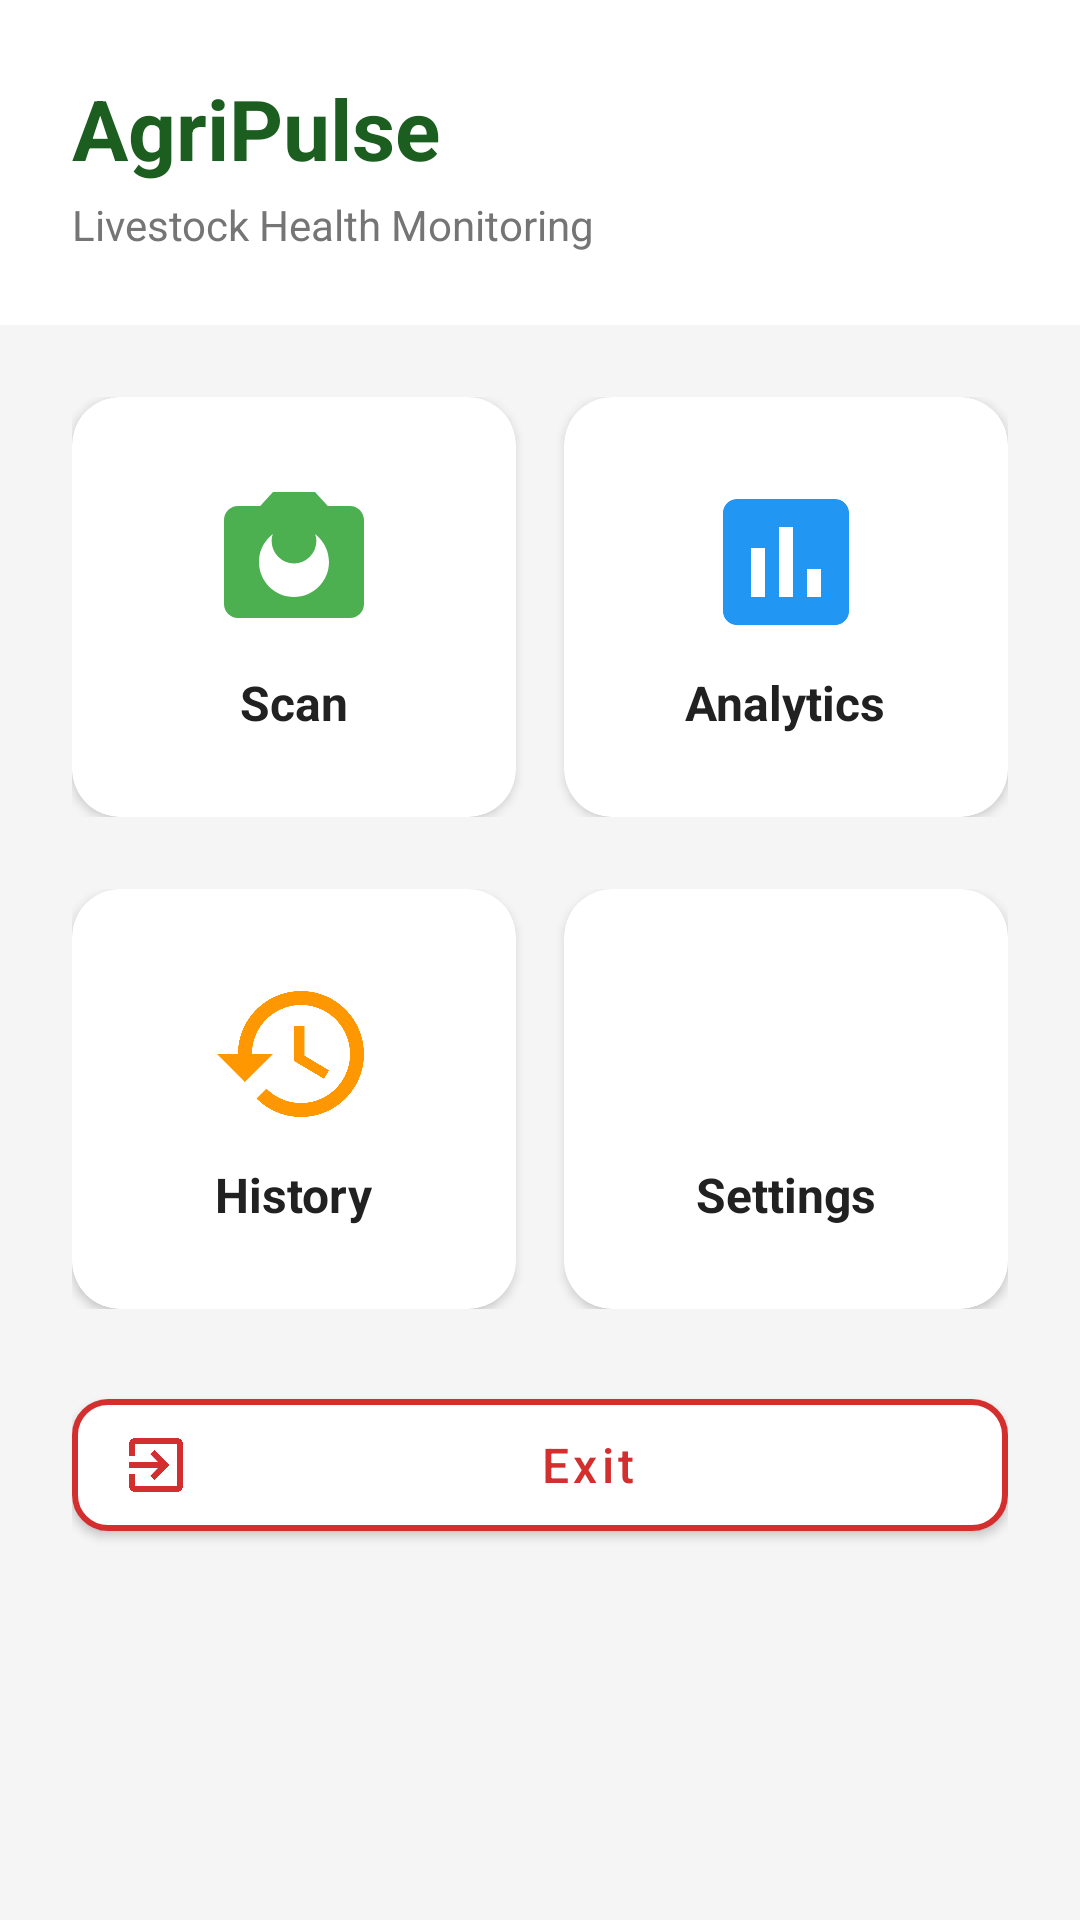

Here is an Android app screen rendered from its layout file. Give the layout XML and the strings, colors and styles it references.
<!-- AndroidManifest.xml: application theme Theme.AceCameraSample -->
<!-- res/layout/fragment_menu.xml -->
<?xml version="1.0" encoding="utf-8"?>
<androidx.constraintlayout.widget.ConstraintLayout
    xmlns:android="http://schemas.android.com/apk/res/android"
    xmlns:app="http://schemas.android.com/apk/res-auto"
    android:layout_width="match_parent"
    android:layout_height="match_parent"
    android:background="#F5F5F5">

    
    <LinearLayout
        android:id="@+id/topBar"
        android:layout_width="0dp"
        android:layout_height="wrap_content"
        android:orientation="vertical"
        android:padding="@dimen/spacing_md"
        android:background="#FFFFFF"
        app:layout_constraintTop_toTopOf="parent"
        app:layout_constraintStart_toStartOf="parent"
        app:layout_constraintEnd_toEndOf="parent">

        <TextView
            android:id="@+id/txtGreeting"
            android:layout_width="wrap_content"
            android:layout_height="wrap_content"
            android:text="AgriPulse"
            android:textSize="28sp"
            android:textStyle="bold"
            android:textColor="#1B5E20"
            android:layout_marginBottom="4dp"/>

        <TextView
            android:layout_width="wrap_content"
            android:layout_height="wrap_content"
            android:text="Livestock Health Monitoring"
            android:textSize="14sp"
            android:textColor="#757575"/>
    </LinearLayout>

    
    <ScrollView
        android:layout_width="0dp"
        android:layout_height="0dp"
        android:fillViewport="true"
        app:layout_constraintTop_toBottomOf="@id/topBar"
        app:layout_constraintBottom_toBottomOf="parent"
        app:layout_constraintStart_toStartOf="parent"
        app:layout_constraintEnd_toEndOf="parent">

        <LinearLayout
            android:layout_width="match_parent"
            android:layout_height="wrap_content"
            android:orientation="vertical"
            android:padding="@dimen/spacing_md">

            
            <LinearLayout
                android:layout_width="match_parent"
                android:layout_height="wrap_content"
                android:orientation="horizontal"
                android:layout_marginBottom="@dimen/spacing_md">

                
                <androidx.cardview.widget.CardView
                    android:id="@+id/cardScan"
                    android:layout_width="0dp"
                    android:layout_height="140dp"
                    android:layout_weight="1"
                    android:layout_marginEnd="8dp"
                    android:focusable="true"
                    android:foreground="@drawable/focus_highlight"
                    app:cardCornerRadius="16dp"
                    app:cardElevation="2dp"
                    app:cardBackgroundColor="#FFFFFF">

                    <LinearLayout
                        android:layout_width="match_parent"
                        android:layout_height="match_parent"
                        android:orientation="vertical"
                        android:gravity="center"
                        android:padding="@dimen/spacing_md">

                        <ImageView
                            android:layout_width="56dp"
                            android:layout_height="56dp"
                            android:src="@drawable/ic_scan"
                            android:contentDescription="Scan"
                            app:tint="#4CAF50"/>

                        <TextView
                            android:layout_width="wrap_content"
                            android:layout_height="wrap_content"
                            android:layout_marginTop="@dimen/spacing_xs"
                            android:text="Scan"
                            android:textSize="16sp"
                            android:textStyle="bold"
                            android:textColor="#212121"/>
                    </LinearLayout>
                </androidx.cardview.widget.CardView>

                
                <androidx.cardview.widget.CardView
                    android:id="@+id/cardAnalytics"
                    android:layout_width="0dp"
                    android:layout_height="140dp"
                    android:layout_weight="1"
                    android:layout_marginStart="8dp"
                    android:focusable="true"
                    android:foreground="@drawable/focus_highlight"
                    app:cardCornerRadius="16dp"
                    app:cardElevation="2dp"
                    app:cardBackgroundColor="#FFFFFF">

                    <LinearLayout
                        android:layout_width="match_parent"
                        android:layout_height="match_parent"
                        android:orientation="vertical"
                        android:gravity="center"
                        android:padding="@dimen/spacing_md">

                        <ImageView
                            android:layout_width="56dp"
                            android:layout_height="56dp"
                            android:src="@drawable/ic_analytics"
                            android:contentDescription="Analytics"
                            app:tint="#2196F3"/>

                        <TextView
                            android:layout_width="wrap_content"
                            android:layout_height="wrap_content"
                            android:layout_marginTop="@dimen/spacing_xs"
                            android:text="Analytics"
                            android:textSize="16sp"
                            android:textStyle="bold"
                            android:textColor="#212121"/>
                    </LinearLayout>
                </androidx.cardview.widget.CardView>
            </LinearLayout>

            
            <LinearLayout
                android:layout_width="match_parent"
                android:layout_height="wrap_content"
                android:orientation="horizontal"
                android:layout_marginBottom="@dimen/spacing_md">

                
                <androidx.cardview.widget.CardView
                    android:id="@+id/cardHistory"
                    android:layout_width="0dp"
                    android:layout_height="140dp"
                    android:layout_weight="1"
                    android:layout_marginEnd="8dp"
                    android:focusable="true"
                    android:foreground="@drawable/focus_highlight"
                    app:cardCornerRadius="16dp"
                    app:cardElevation="2dp"
                    app:cardBackgroundColor="#FFFFFF">

                    <LinearLayout
                        android:layout_width="match_parent"
                        android:layout_height="match_parent"
                        android:orientation="vertical"
                        android:gravity="center"
                        android:padding="@dimen/spacing_md">

                        <ImageView
                            android:layout_width="56dp"
                            android:layout_height="56dp"
                            android:src="@drawable/ic_history"
                            android:contentDescription="History"
                            app:tint="#FF9800"/>

                        <TextView
                            android:layout_width="wrap_content"
                            android:layout_height="wrap_content"
                            android:layout_marginTop="@dimen/spacing_xs"
                            android:text="History"
                            android:textSize="16sp"
                            android:textStyle="bold"
                            android:textColor="#212121"/>
                    </LinearLayout>
                </androidx.cardview.widget.CardView>

                
                <androidx.cardview.widget.CardView
                    android:id="@+id/cardSettings"
                    android:layout_width="0dp"
                    android:layout_height="140dp"
                    android:layout_weight="1"
                    android:layout_marginStart="8dp"
                    android:focusable="true"
                    android:foreground="@drawable/focus_highlight"
                    app:cardCornerRadius="16dp"
                    app:cardElevation="2dp"
                    app:cardBackgroundColor="#FFFFFF">

                    <LinearLayout
                        android:layout_width="match_parent"
                        android:layout_height="match_parent"
                        android:orientation="vertical"
                        android:gravity="center"
                        android:padding="@dimen/spacing_md">

                        <ImageView
                            android:layout_width="56dp"
                            android:layout_height="56dp"
                            android:src="@drawable/ic_settings"
                            android:contentDescription="Settings"
                            app:tint="#9E9E9E"/>

                        <TextView
                            android:layout_width="wrap_content"
                            android:layout_height="wrap_content"
                            android:layout_marginTop="@dimen/spacing_xs"
                            android:text="Settings"
                            android:textSize="16sp"
                            android:textStyle="bold"
                            android:textColor="#212121"/>
                    </LinearLayout>
                </androidx.cardview.widget.CardView>
            </LinearLayout>

            
            <com.google.android.material.button.MaterialButton
                android:id="@+id/buttonExit"
                android:layout_width="match_parent"
                android:layout_height="56dp"
                android:text="Exit"
                android:textAllCaps="false"
                android:textSize="16sp"
                android:textColor="#D32F2F"
                android:focusable="true"
                android:foreground="@drawable/focus_highlight"
                app:cornerRadius="12dp"
                app:strokeColor="#D32F2F"
                app:strokeWidth="2dp"
                app:backgroundTint="#FFFFFF"
                app:icon="@drawable/ic_exit"
                app:iconTint="#D32F2F"
                app:iconGravity="start"/>

        </LinearLayout>
    </ScrollView>

</androidx.constraintlayout.widget.ConstraintLayout>
<!-- resources referenced by this layout -->
<resources>
  <dimen name="spacing_md">24dp</dimen>
  <dimen name="spacing_xs">8dp</dimen>
  <!-- drawable focus_highlight (drawable) -->
  <?xml version="1.0" encoding="utf-8"?>
  <selector xmlns:android="http://schemas.android.com/apk/res/android">
      
      <item android:state_focused="true">
          <shape android:shape="rectangle">
              <stroke android:width="4dp" android:color="#4CAF50"/>
              <corners android:radius="14dp"/>
          </shape>
      </item>
      
      <item>
          <shape android:shape="rectangle">
              <stroke android:width="0dp" android:color="@android:color/transparent"/>
              <corners android:radius="14dp"/>
          </shape>
      </item>
  </selector>
  <!-- drawable ic_analytics (drawable) -->
  <vector xmlns:android="http://schemas.android.com/apk/res/android"
      android:width="24dp"
      android:height="24dp"
      android:viewportWidth="24"
      android:viewportHeight="24">
      <path
          android:fillColor="#2196F3"
          android:pathData="M19,3H5C3.9,3 3,3.9 3,5v14c0,1.1 0.9,2 2,2h14c1.1,0 2,-0.9 2,-2V5C21,3.9 20.1,3 19,3zM9,17H7v-7h2V17zM13,17h-2V7h2V17zM17,17h-2v-4h2V17z"/>
  </vector>
  <!-- drawable ic_exit (drawable) -->
  <vector xmlns:android="http://schemas.android.com/apk/res/android"
      android:width="24dp"
      android:height="24dp"
      android:viewportWidth="24"
      android:viewportHeight="24">
      <path
          android:fillColor="#D32F2F"
          android:pathData="M10.09,15.59L11.5,17l5,-5 -5,-5 -1.41,1.41L12.67,11H3v2h9.67l-2.58,2.59zM19,3H5c-1.11,0 -2,0.9 -2,2v4h2V5h14v14H5v-4H3v4c0,1.1 0.89,2 2,2h14c1.1,0 2,-0.9 2,-2V5c0,-1.1 -0.9,-2 -2,-2z"/>
  </vector>
  <!-- drawable ic_history (drawable) -->
  <vector xmlns:android="http://schemas.android.com/apk/res/android"
      android:width="24dp"
      android:height="24dp"
      android:viewportWidth="24"
      android:viewportHeight="24">
      <path
          android:fillColor="#FF9800"
          android:pathData="M13,3c-4.97,0 -9,4.03 -9,9H1l3.89,3.89 0.07,0.14L9,12H6c0,-3.87 3.13,-7 7,-7s7,3.13 7,7 -3.13,7 -7,7c-1.93,0 -3.68,-0.79 -4.94,-2.06l-1.42,1.42C8.27,19.99 10.51,21 13,21c4.97,0 9,-4.03 9,-9s-4.03,-9 -9,-9zM12,8v5l4.28,2.54 0.72,-1.21 -3.5,-2.08V8H12z"/>
  </vector>
  <!-- drawable ic_scan (drawable) -->
  <vector xmlns:android="http://schemas.android.com/apk/res/android"
      android:width="24dp"
      android:height="24dp"
      android:viewportWidth="24"
      android:viewportHeight="24">
      <path
          android:fillColor="#4CAF50"
          android:pathData="M9,2L7.17,4H4c-1.1,0 -2,0.9 -2,2v12c0,1.1 0.9,2 2,2h16c1.1,0 2,-0.9 2,-2V6c0,-1.1 -0.9,-2 -2,-2h-3.17L15,2H9zm3,15c-2.76,0 -5,-2.24 -5,-5s2.24,-5 5,-5 5,2.24 5,5 -2.24,5 -5,5z"/>
      <path
          android:fillColor="#4CAF50"
          android:pathData="M12,9m-3.2,0a3.2,3.2 0,1 1,6.4 0a3.2,3.2 0,1 1,-6.4 0"/>
  </vector>
  <style name="Theme.AceCameraSample" parent="Theme.MaterialComponents.DayNight.NoActionBar">
  
          <item name="colorPrimary">#1B5E20</item>
          <item name="colorPrimaryVariant">#003300</item>
          <item name="colorOnPrimary">@android:color/white</item>
  
          <item name="colorSecondary">#2E7D32</item>
          <item name="colorSecondaryVariant">#1B5E20</item>
          <item name="colorOnSecondary">@android:color/white</item>
  
          
          <item name="android:colorFocusedHighlight">#4CAF50</item>
      </style>
</resources>
